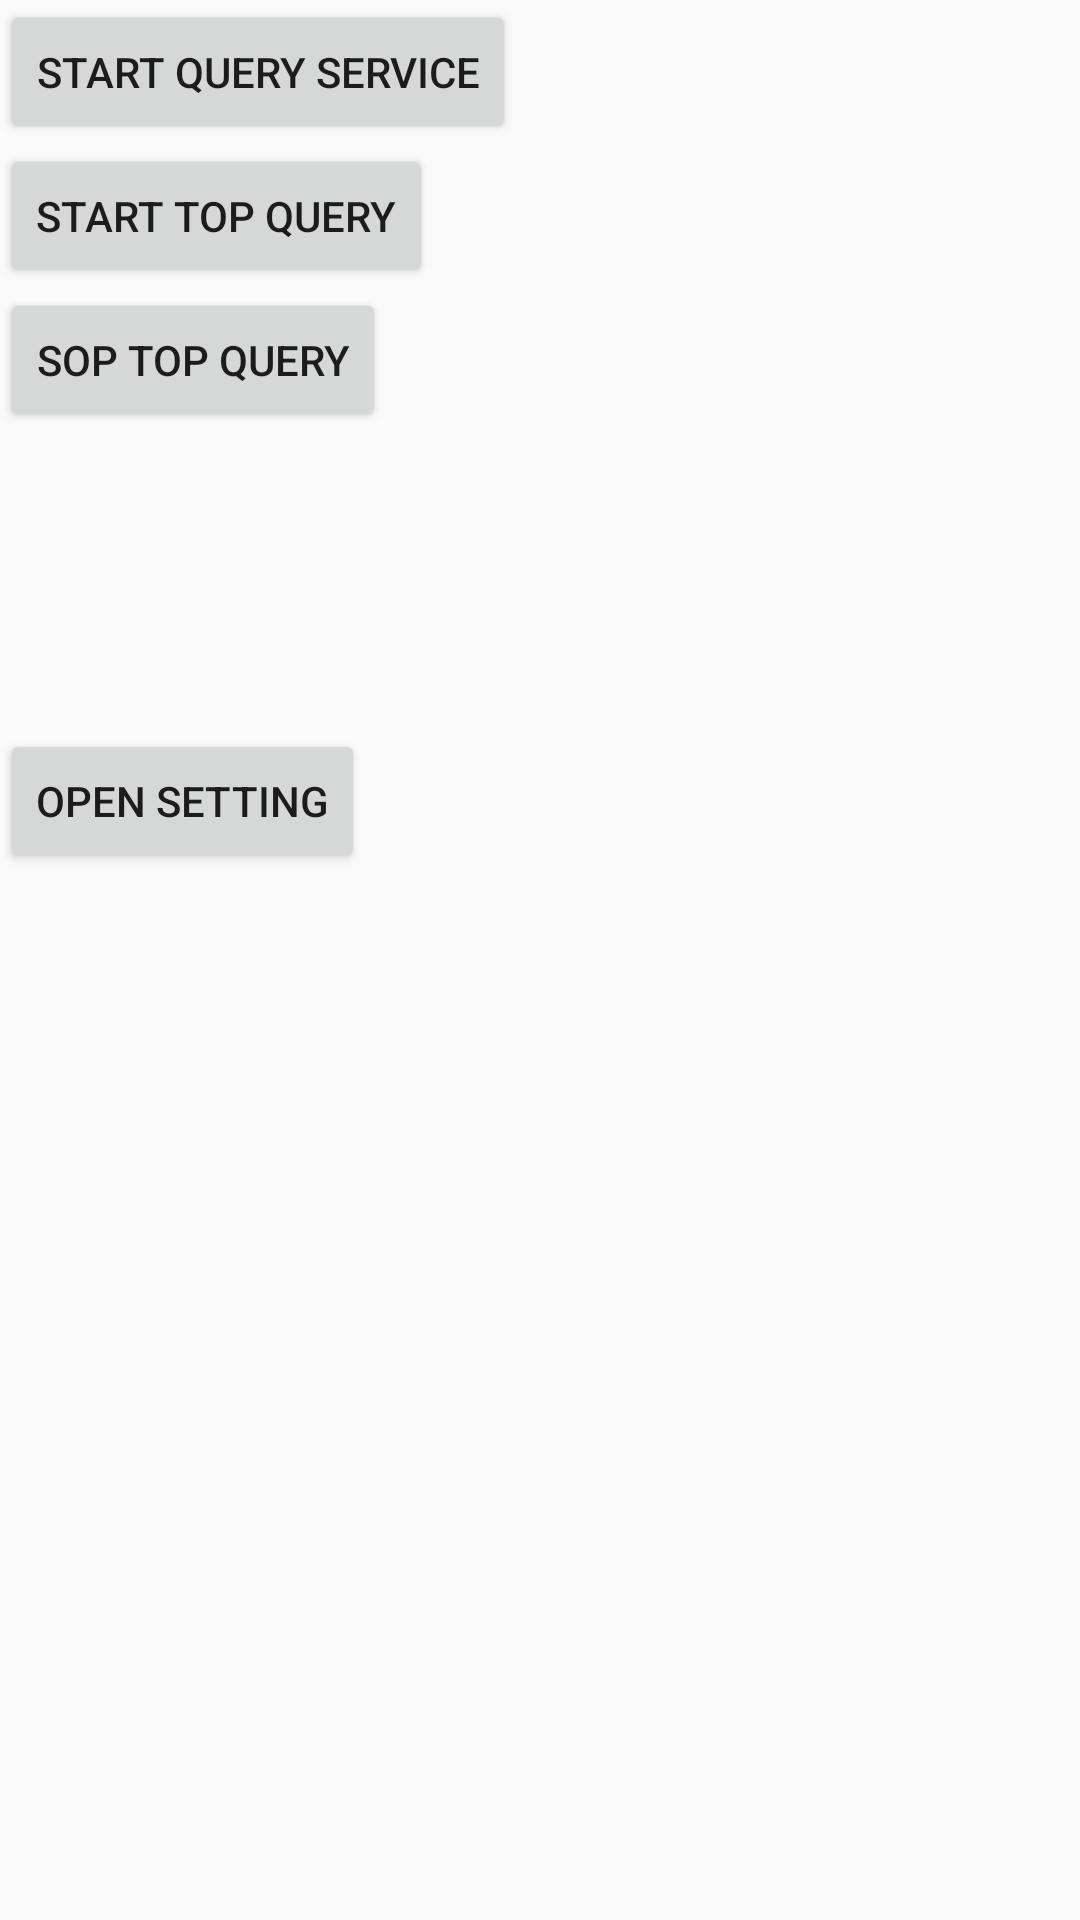

Layout XML and referenced resources for this Android screen:
<!-- AndroidManifest.xml: application theme AppTheme -->
<!-- res/layout/top_query_fragment.xml -->
<?xml version="1.0" encoding="utf-8"?>
<RelativeLayout xmlns:android="http://schemas.android.com/apk/res/android"
    android:orientation="vertical" android:layout_width="match_parent"
    android:layout_height="match_parent">


    <Button
        android:id="@+id/btn_start_query_service"
        android:layout_width="wrap_content"
        android:layout_height="wrap_content"
        android:text="Start Query Service"/>


    <Button
        android:id="@+id/btn_start_top_query"
        android:layout_width="wrap_content"
        android:layout_height="wrap_content"
        android:text="Start Top Query"
        android:layout_below="@+id/btn_start_query_service"
        android:layout_alignParentStart="true" />

    <Button
        android:text="Sop Top Query"
        android:layout_width="wrap_content"
        android:layout_height="wrap_content"
        android:layout_below="@+id/btn_start_top_query"
        android:layout_alignParentStart="true"
        android:id="@+id/btn_stop_top_query" />

    <Button
        android:text="Open Setting"
        android:layout_width="wrap_content"
        android:layout_height="wrap_content"
        android:layout_marginTop="99dp"
        android:id="@+id/btn_permission_page"
        android:layout_below="@+id/btn_stop_top_query"
        android:layout_alignParentStart="true" />

</RelativeLayout>
<!-- resources referenced by this layout -->
<resources>
  <style name="AppTheme" parent="Theme.AppCompat.Light.NoActionBar">
          
          <item name="colorPrimary">@color/colorPrimary</item>
          <item name="colorPrimaryDark">@color/colorPrimaryDark</item>
          <item name="colorAccent">@color/colorAccent</item>
      </style>
  <color name="colorPrimary">#3F51B5</color>
  <color name="colorPrimaryDark">#303F9F</color>
  <color name="colorAccent">#FF4081</color>
</resources>
